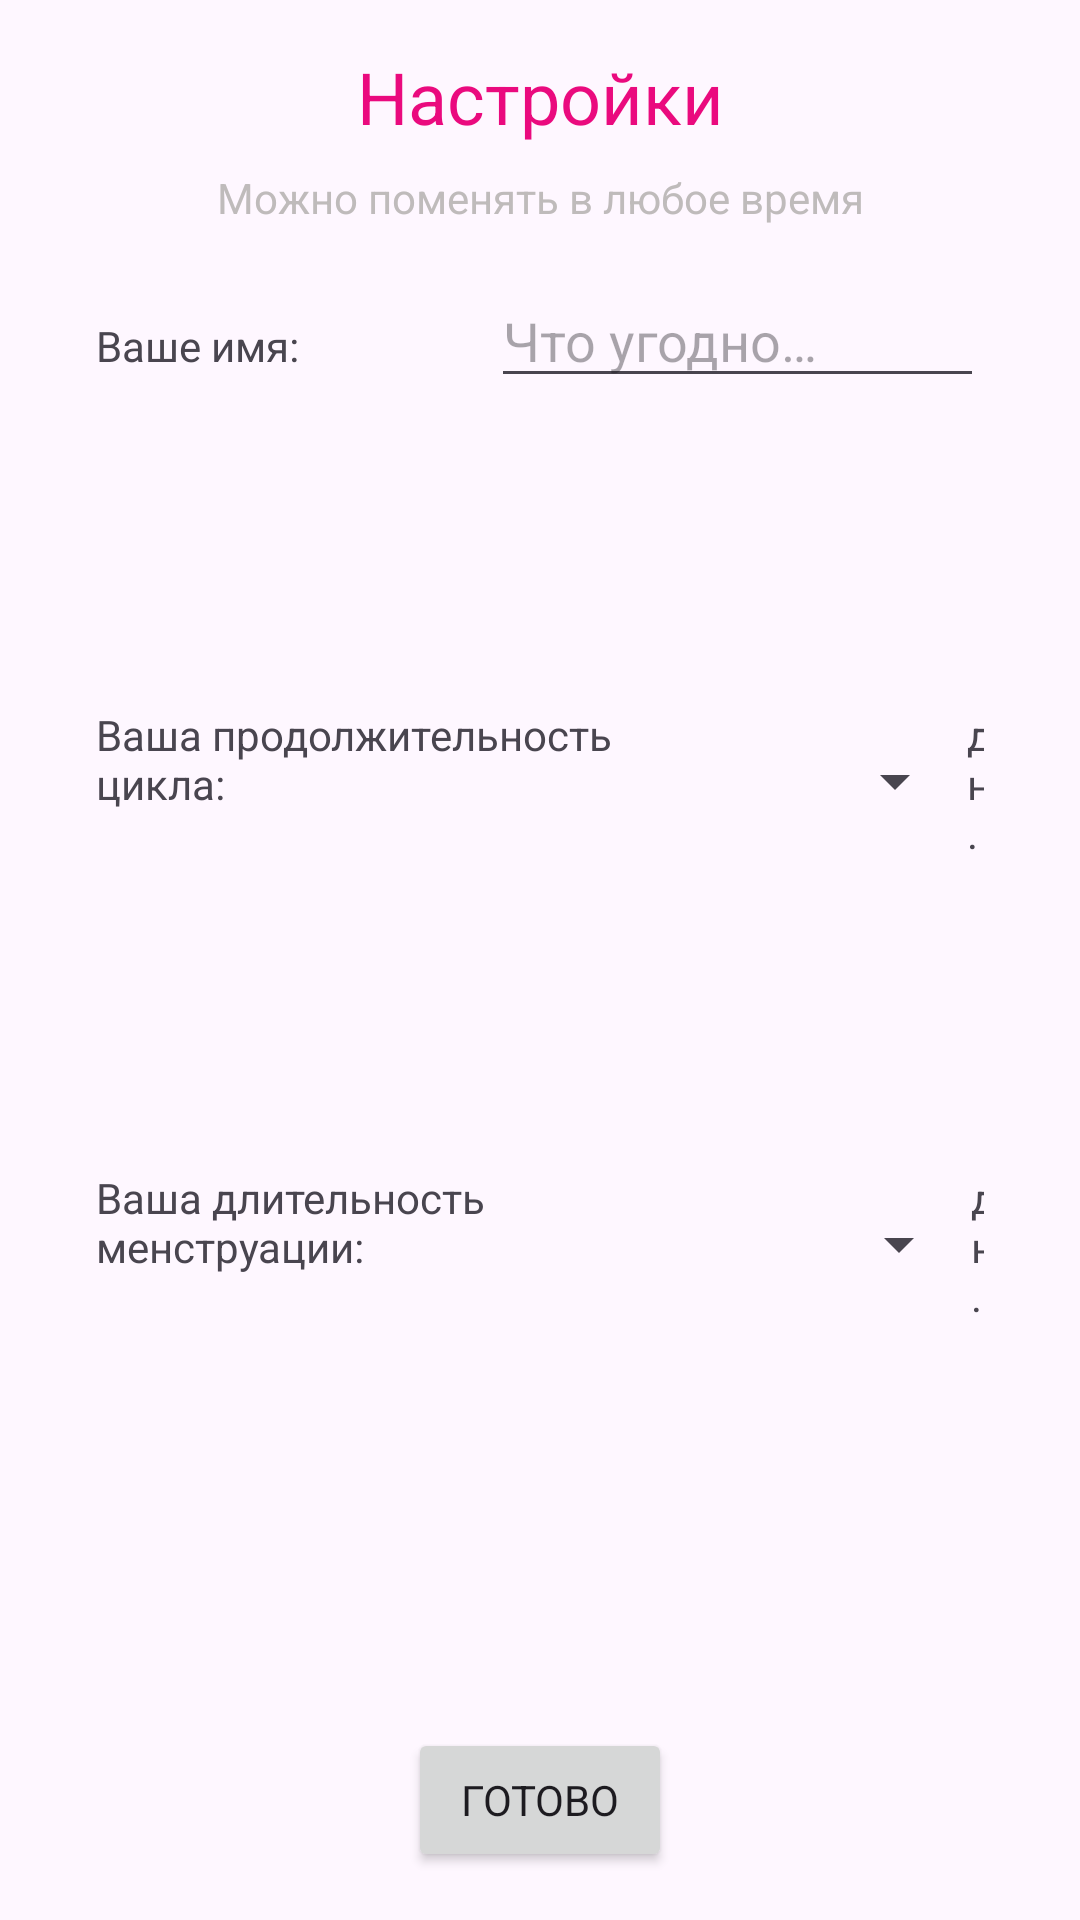

Here is an Android app screen rendered from its layout file. Give the layout XML and the strings, colors and styles it references.
<!-- AndroidManifest.xml: application theme Theme.MyLifeCycles -->
<!-- res/layout/fragment_settings.xml -->
<?xml version="1.0" encoding="utf-8"?>
<FrameLayout xmlns:android="http://schemas.android.com/apk/res/android"
    xmlns:app="http://schemas.android.com/apk/res-auto"
    xmlns:tools="http://schemas.android.com/tools"
    android:layout_width="match_parent"
    android:layout_height="match_parent"
    tools:context=".SettingsFragment">


    <androidx.constraintlayout.widget.ConstraintLayout
        android:layout_width="match_parent"
        android:layout_height="match_parent"
        android:padding="16dp">

        <TextView
            android:id="@+id/textView2"
            android:layout_width="wrap_content"
            android:layout_height="wrap_content"
            android:text="@string/settings"
            android:textColor="@color/hot_pink"
            android:textSize="24sp"
            app:layout_constraintEnd_toEndOf="parent"
            app:layout_constraintStart_toStartOf="parent"
            app:layout_constraintTop_toTopOf="parent" />

        <Button
            android:id="@+id/doneBtn"
            android:layout_width="wrap_content"
            android:layout_height="wrap_content"
            android:text="@string/done"
            app:layout_constraintBottom_toBottomOf="parent"
            app:layout_constraintEnd_toEndOf="parent"
            app:layout_constraintStart_toStartOf="parent" />

        <LinearLayout
            android:layout_width="0dp"
            android:layout_height="0dp"
            android:layout_marginStart="16dp"
            android:layout_marginTop="16dp"
            android:layout_marginEnd="16dp"
            android:layout_marginBottom="32dp"
            android:orientation="vertical"
            app:layout_constraintBottom_toTopOf="@+id/doneBtn"
            app:layout_constraintEnd_toEndOf="parent"
            app:layout_constraintStart_toStartOf="parent"
            app:layout_constraintTop_toBottomOf="@+id/textView9">

            <LinearLayout
                android:layout_width="match_parent"
                android:layout_height="wrap_content"
                android:layout_weight="1"
                android:orientation="horizontal">

                <TextView
                    android:id="@+id/textView3"
                    android:layout_width="wrap_content"
                    android:layout_height="wrap_content"
                    android:layout_weight="1"
                    android:text="@string/your_name" />

                <EditText
                    android:id="@+id/editTextText2"
                    android:layout_width="100dp"
                    android:layout_height="wrap_content"
                    android:layout_weight="1"
                    android:breakStrategy="high_quality"
                    android:ems="10"
                    android:hint="@string/anything"
                    android:inputType="text" />
            </LinearLayout>

            <LinearLayout
                android:layout_width="match_parent"
                android:layout_height="wrap_content"
                android:layout_weight="1"
                android:orientation="horizontal">

                <TextView
                    android:id="@+id/textView4"
                    android:layout_width="wrap_content"
                    android:layout_height="wrap_content"
                    android:layout_weight="1"
                    android:text="@string/your_cycle_duration" />

                <Spinner
                    android:id="@+id/cycleDaysSpinner"
                    android:layout_width="100dp"
                    android:layout_height="50dp"
                    android:layout_weight="1" />

                <TextView
                    android:id="@+id/textView7"
                    android:layout_width="wrap_content"
                    android:layout_height="wrap_content"
                    android:layout_weight="1"
                    android:text="@string/days" />
            </LinearLayout>

            <LinearLayout
                android:layout_width="match_parent"
                android:layout_height="wrap_content"
                android:layout_weight="1"
                android:orientation="horizontal">

                <TextView
                    android:id="@+id/textView5"
                    android:layout_width="wrap_content"
                    android:layout_height="wrap_content"
                    android:layout_weight="1"
                    android:text="@string/your_period_duration" />

                <Spinner
                    android:id="@+id/periodDaysSpinner"
                    android:layout_width="100dp"
                    android:layout_height="50dp"
                    android:layout_weight="1" />

                <TextView
                    android:id="@+id/textView8"
                    android:layout_width="wrap_content"
                    android:layout_height="wrap_content"
                    android:layout_weight="1"
                    android:text="@string/days" />
            </LinearLayout>

        </LinearLayout>

        <TextView
            android:id="@+id/textView9"
            android:layout_width="wrap_content"
            android:layout_height="wrap_content"
            android:layout_marginTop="8dp"
            android:text="@string/you_can_change_them_anytime"
            android:textColor="#BFBBBB"
            app:layout_constraintEnd_toEndOf="parent"
            app:layout_constraintStart_toStartOf="parent"
            app:layout_constraintTop_toBottomOf="@+id/textView2" />
    </androidx.constraintlayout.widget.ConstraintLayout>
</FrameLayout>
<!-- resources referenced by this layout -->
<resources>
  <color name="hot_pink">#EA0A7E</color>
  <string name="anything">Что угодно…</string>
  <string name="days">дн.</string>
  <string name="done">Готово</string>
  <string name="settings">Настройки</string>
  <string name="you_can_change_them_anytime">Можно поменять в любое время</string>
  <string name="your_cycle_duration">Ваша продолжительность цикла:</string>
  <string name="your_name">Ваше имя:</string>
  <string name="your_period_duration">Ваша длительность менструации:</string>
  <style name="Theme.MyLifeCycles" parent="Base.Theme.MyLifeCycles" />
  <style name="Base.Theme.MyLifeCycles" parent="Theme.Material3.DayNight.NoActionBar">
          
          
          <item name="colorAccent">@color/hot_pink</item>
          <item name="colorPrimary">@color/hot_pink</item>
          <item name="fontFamily">@font/poppins</item>
      </style>
</resources>
